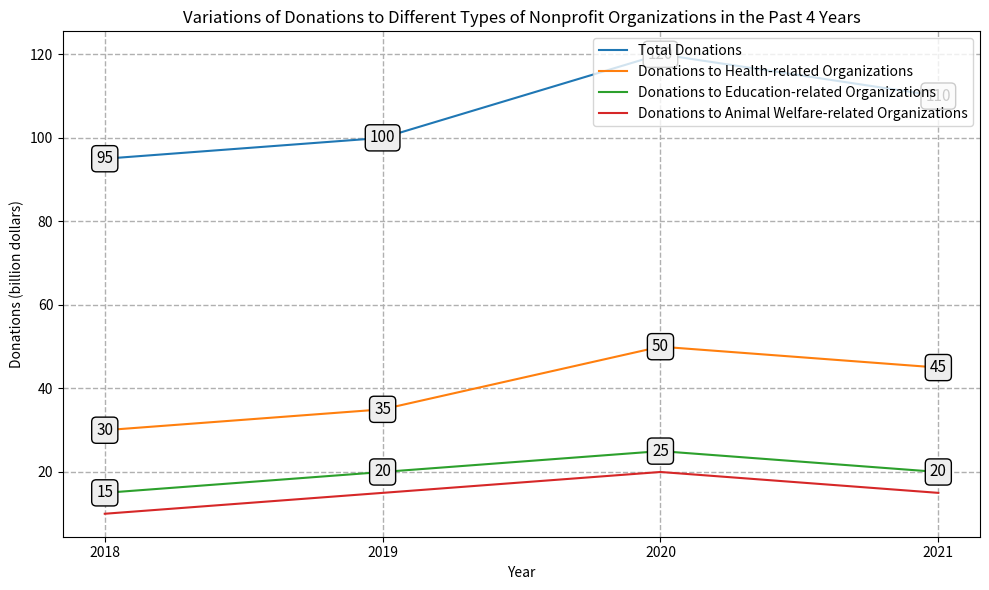

Generate this figure with matplotlib: (Note: this script raises an exception after producing the figure.)

import matplotlib.pyplot as plt
plt.figure(figsize=(10,6))
plt.subplot(1,1,1)
plt.title('Variations of Donations to Different Types of Nonprofit Organizations in the Past 4 Years')
plt.xlabel('Year')
plt.ylabel('Donations (billion dollars)')
plt.plot([2018,2019,2020,2021], [95,100,120,110], label='Total Donations')
plt.plot([2018,2019,2020,2021], [30,35,50,45], label='Donations to Health-related Organizations')
plt.plot([2018,2019,2020,2021], [15,20,25,20], label='Donations to Education-related Organizations')
plt.plot([2018,2019,2020,2021], [10,15,20,15], label='Donations to Animal Welfare-related Organizations')
plt.xticks([2018,2019,2020,2021])
plt.legend(loc='upper right')
plt.grid(linestyle='--', linewidth=1)
for a,b,c,d in zip([2018,2019,2020,2021], [95,100,120,110], [30,35,50,45], [15,20,25,20]):
    plt.annotate(f'{b}', xy=(a,b), xycoords='data', va='center', ha='center', fontsize=11, bbox=dict(boxstyle="round",fc='#EEEEEE'))
    plt.annotate(f'{c}', xy=(a,c), xycoords='data', va='center', ha='center', fontsize=11, bbox=dict(boxstyle="round",fc='#EEEEEE'))
    plt.annotate(f'{d}', xy=(a,d), xycoords='data', va='center', ha='center', fontsize=11, bbox=dict(boxstyle="round",fc='#EEEEEE'))
plt.tight_layout()
plt.savefig('line chart/png/497.png')
plt.clf()
